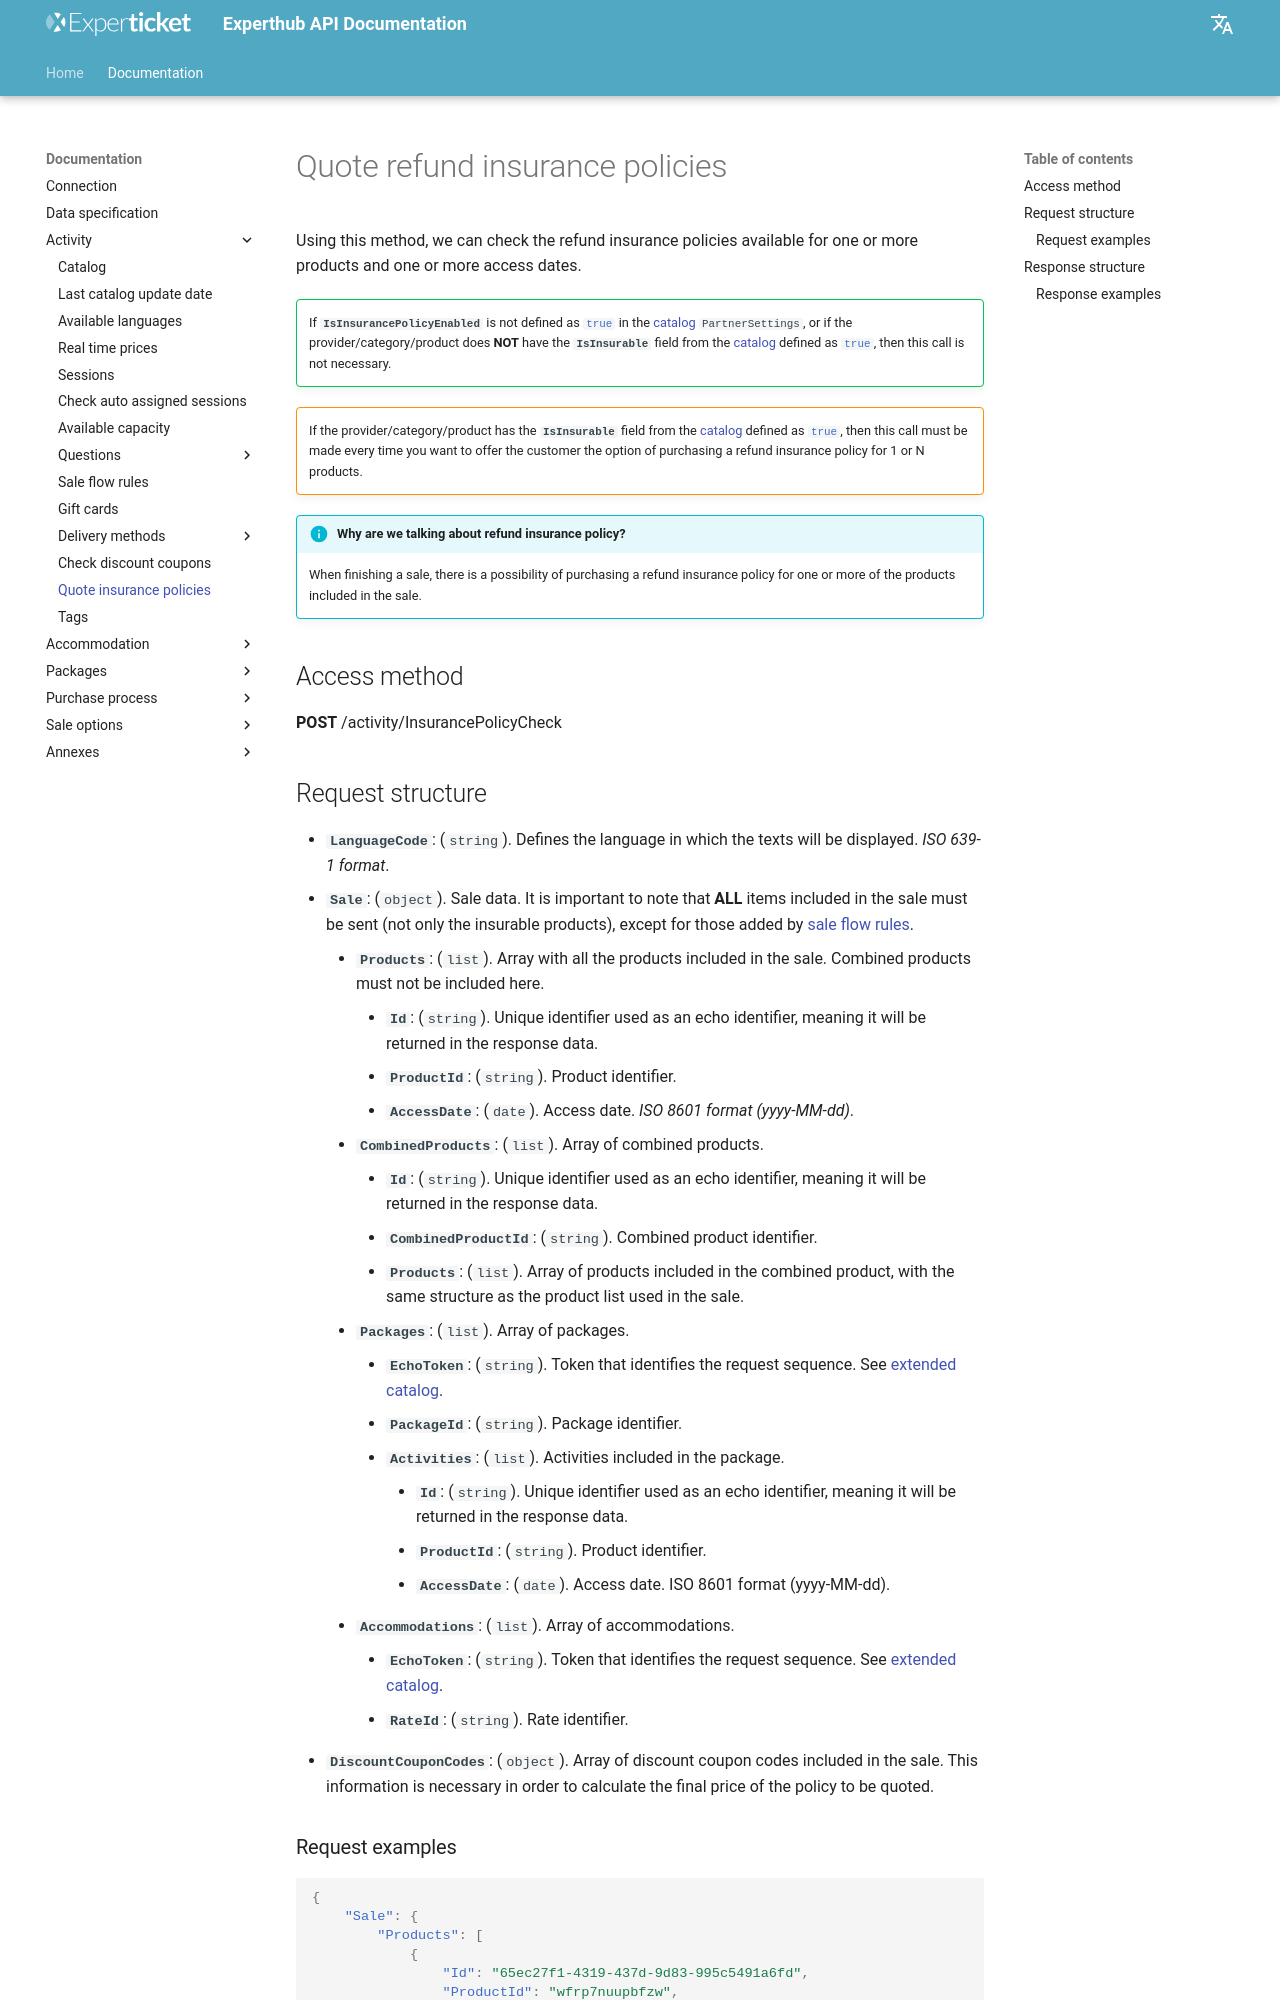

repository: Experticket/experthubApiDocs · page: en/docs/activity/checkInsurancePolicies/index.html · generator: mkdocs

# Quote refund insurance policies

Using this method, we can check the refund insurance policies available for one or more products and one or more access dates.

!!! success ""
    If **`IsInsurancePolicyEnabled`** is not defined as `#!csharp true` in the [catalog](catalog.md) `PartnerSettings`, or if the provider/category/product does **NOT** have the **`IsInsurable`** field from the [catalog](catalog.md) defined as `#!csharp true`, then this call is not necessary.

!!! warning ""
    If the provider/category/product has the **`IsInsurable`** field from the [catalog](catalog.md) defined as `#!csharp true`, then this call must be made every time you want to offer the customer the option of purchasing a refund insurance policy for 1 or N products.

!!! info "Why are we talking about refund insurance policy?"

    When finishing a sale, there is a possibility of purchasing a refund insurance policy for one or more of the products included in the sale.

## Access method

**POST** /activity/InsurancePolicyCheck
